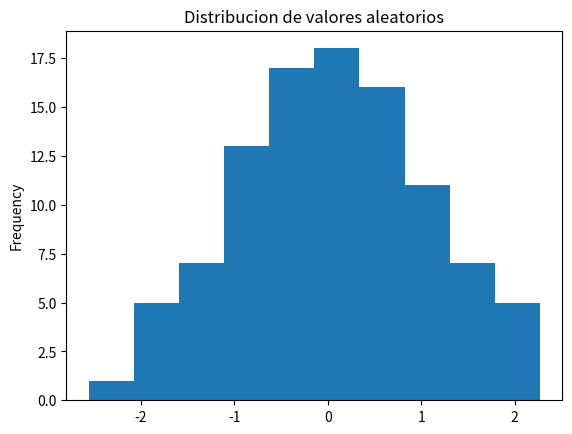

Generate this figure with matplotlib:
#!/usr/bin/env python3
# -*- coding: utf-8 -*-
"""
@author: moleculax
"""

import pandas as pd # 
import numpy as np
import matplotlib.pyplot as plt
np.random.seed(0)
values = np.random.randn(100) 
s = pd.Series(values) 
s.plot(kind='hist', title='Distribucion de valores aleatorios') 
plt.show()
